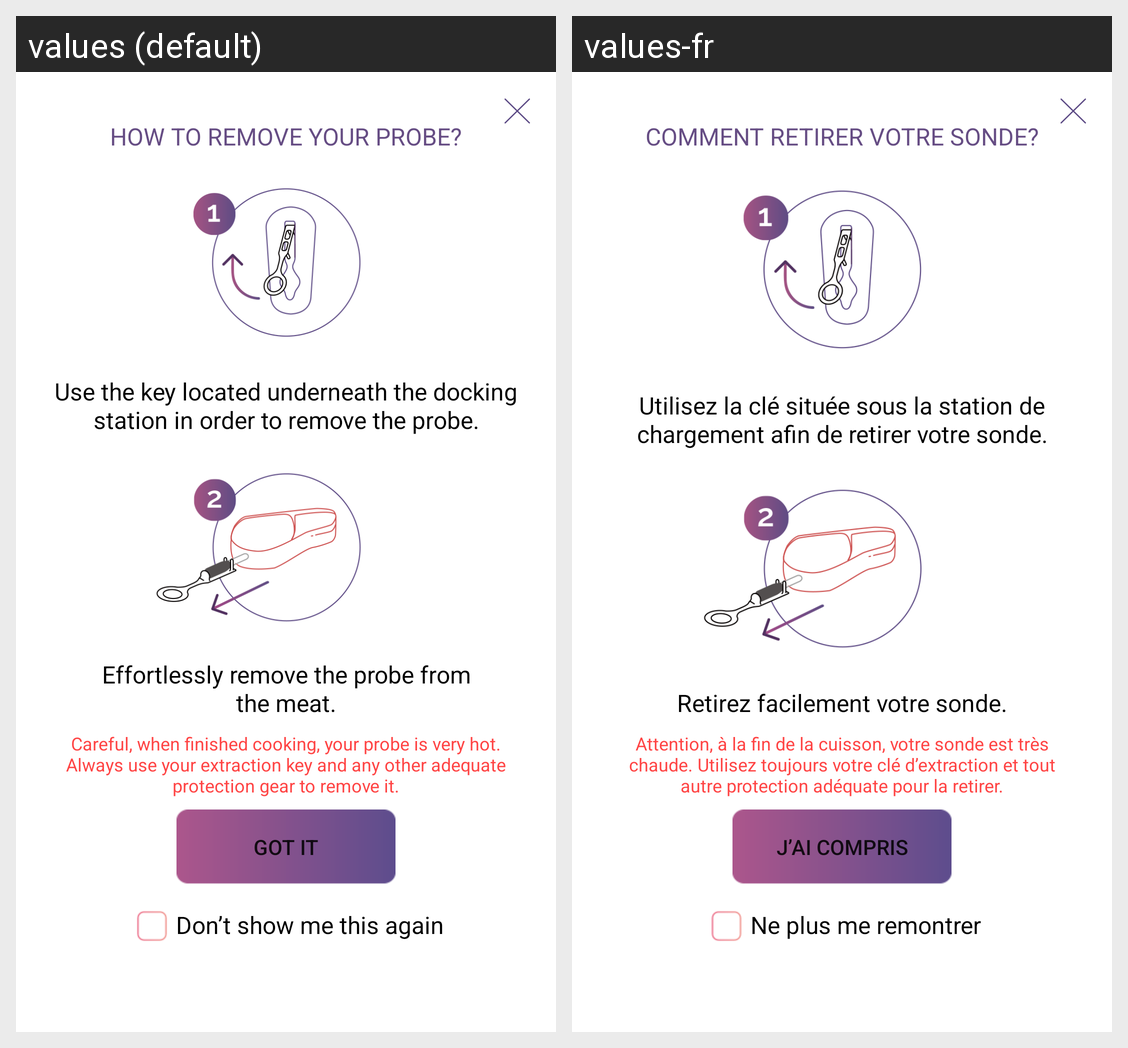

The Android screen above is rendered under two locales of the same app. Produce the string resources it draws, with the default and per-locale values.
Android screen res/layout/fragment_before_intro6.xml rendered under 2 locales, left to right: values (default), values-fr. Device: Nexus 5 (rendered at 1080×1920; each locale shown at half size, 540×960, under a caption strip naming it); theme LightTheme.
Strings drawn on this screen, with the default value and each locale's value (text and hints the layout hard-codes, and strings that could not be matched under every locale, appear in the picture but are not listed):

introduce_4_down
  values: Effortlessly remove the probe from
      the meat.
  values-fr: Retirez facilement votre sonde.

introduce_4_top2
  values: Careful, when finished cooking, your probe is very hot. Always use your extraction key and any other adequate protection gear to remove it.
  values-fr: Attention, à la fin de la cuisson, votre sonde est très chaude. Utilisez toujours votre clé d’extraction et tout autre protection adéquate pour la retirer.

introduce_4_middle
  values: Use the key located underneath the docking station in order to remove the probe.
  values-fr: Utilisez la clé située sous la station de
      chargement afin de retirer votre sonde.

introduce_4_top
  values: HOW TO REMOVE YOUR PROBE?
  values-fr: COMMENT RETIRER VOTRE SONDE?

introduce_4_gotit
  values:        GOT IT       
  values-fr:     J’AI COMPRIS    

introduce_4_noShow
  values: Don’t show me this again
  values-fr: Ne plus me remontrer
